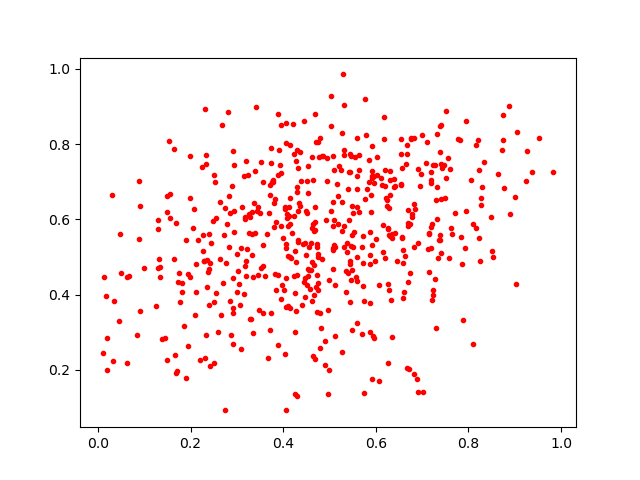

The data file committed next to this chart (first rows):
0.47316864, 0.45260516
0.6256, 0.2183
0.6288, 0.4128
0.6764, 0.8131
0.4951, 0.7641
0.7325, 0.6006
0.4996, 0.4395
0.5505, 0.6158
0.4571, 0.4144
0.5598, 0.7147
0.421, 0.8544
0.5538, 0.5675
0.5856, 0.7586
0.3393, 0.728
0.2919, 0.3636
0.4493, 0.5052
0.3183, 0.6006
0.5711, 0.5252
0.3205, 0.7553
0.4067, 0.8037
0.5992, 0.4886
0.5443, 0.3807
0.04497, 0.3287
0.8743, 0.8118
0.4676, 0.5936
0.2512, 0.7176
0.6268, 0.4279
0.6658, 0.7462
0.7343, 0.4961
0.6561, 0.5494
0.2405, 0.3714
0.08892, 0.5483
0.5865, 0.5058
0.6302, 0.7276
0.1896, 0.5463
0.5096, 0.5316
0.3151, 0.7151
0.5112, 0.4254
0.4033, 0.6331
0.3268, 0.6135
0.3222, 0.5209
0.6908, 0.5358
0.281, 0.8841
0.4989, 0.1994
0.4252, 0.1355
0.2843, 0.3834
0.5562, 0.4468
0.9244, 0.7025
0.5633, 0.7697
0.7416, 0.8508
0.3294, 0.334
0.464, 0.5869
0.1675, 0.5891
0.4104, 0.5014
0.4724, 0.3545
0.5719, 0.4842
0.8223, 0.5492
0.5908, 0.7962
0.6826, 0.8165
0.4556, 0.5273
0.09017, 0.6357
... 495 more rows
